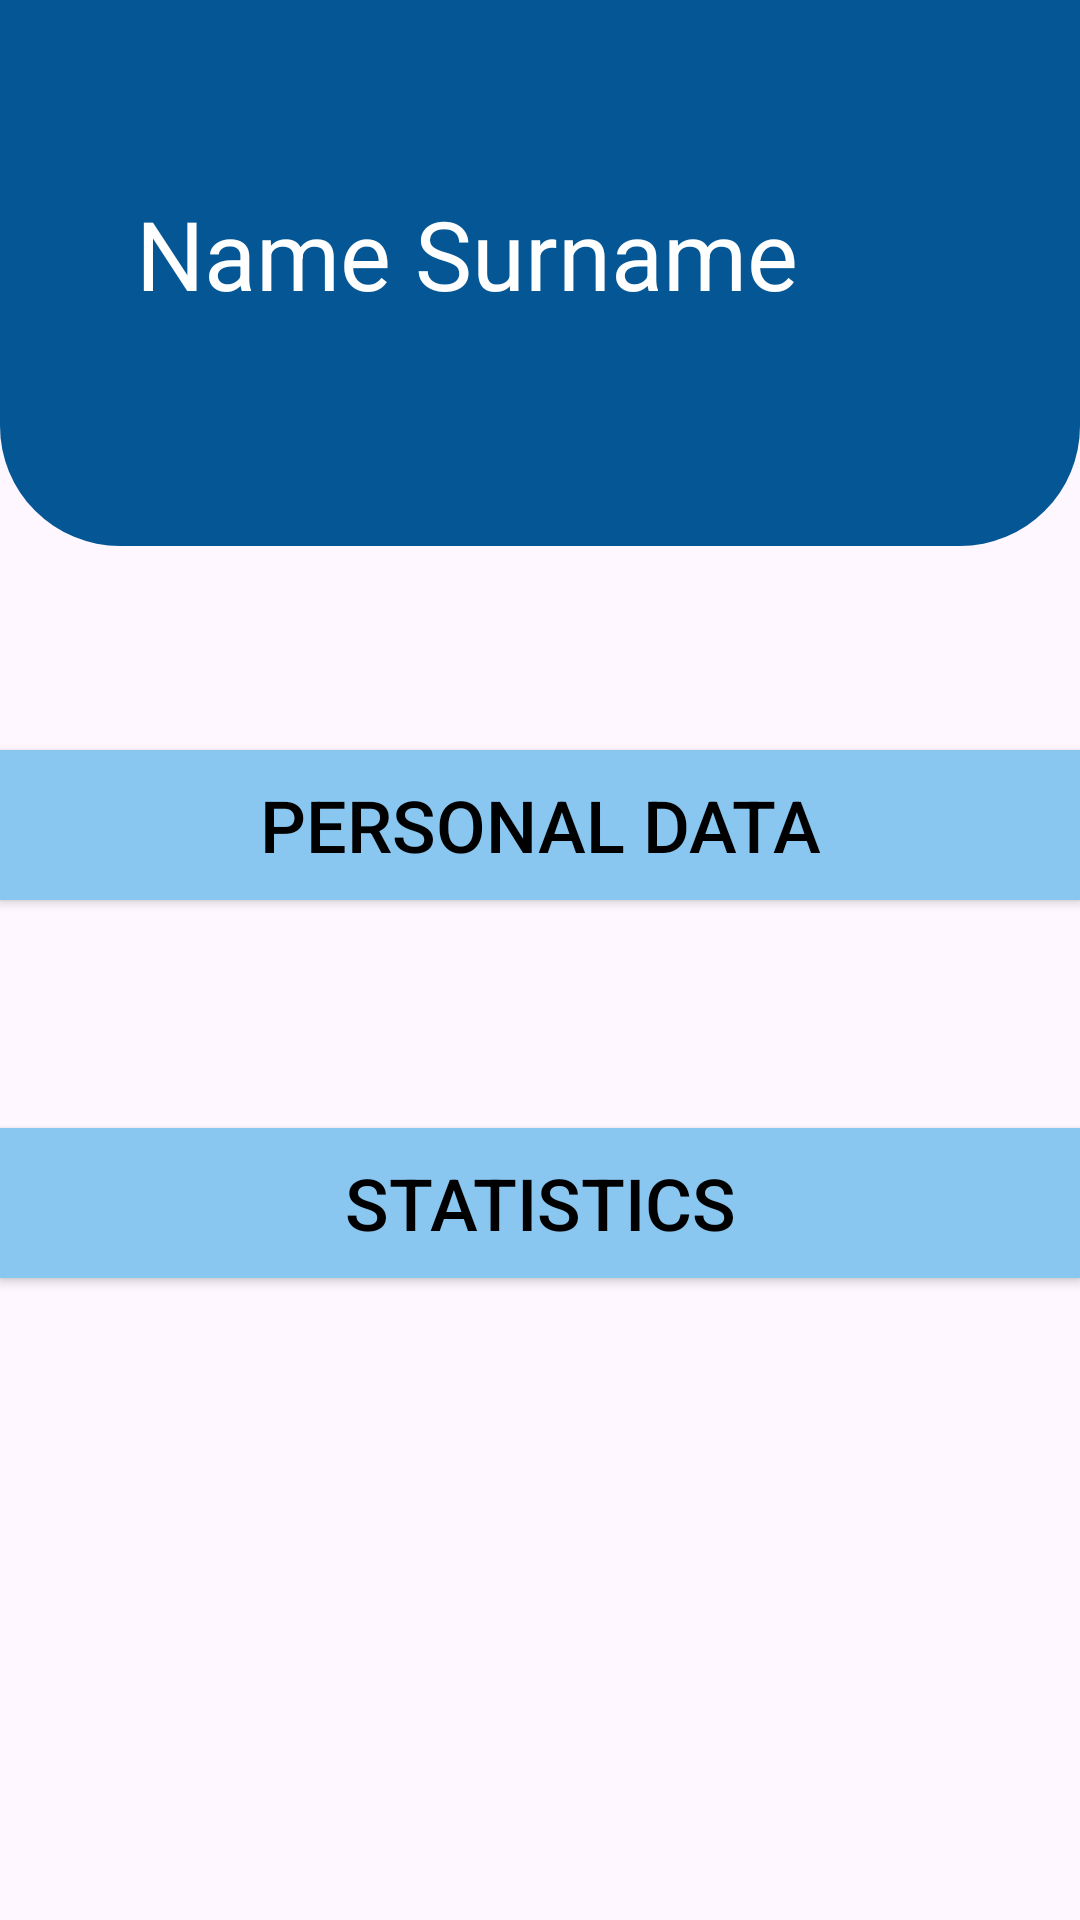

Write the Android layout XML for this screen, with the resource values it uses.
<!-- AndroidManifest.xml: application theme Theme.CargoMonitoring -->
<!-- res/layout/activity_menu.xml -->
<?xml version="1.0" encoding="utf-8"?>
<androidx.constraintlayout.widget.ConstraintLayout xmlns:android="http://schemas.android.com/apk/res/android"
    xmlns:app="http://schemas.android.com/apk/res-auto"
    xmlns:tools="http://schemas.android.com/tools"
    android:layout_width="match_parent"
    android:layout_height="match_parent"
    tools:context=".activity.MainActivity">

    <RelativeLayout
        android:id="@+id/navLayout"
        android:layout_width="match_parent"
        android:layout_height="182dp"
        app:layout_constraintStart_toStartOf="parent"
        app:layout_constraintTop_toTopOf="parent"
        tools:ignore="MissingConstraints">

        <ImageView
            android:id="@+id/navImage"
            android:layout_width="match_parent"
            android:layout_height="match_parent"
            android:layout_alignParentEnd="true"
            android:layout_alignParentBottom="true"
            android:layout_marginEnd="0dp"
            android:layout_marginBottom="0dp"
            app:srcCompat="@drawable/main_application_nav_shape" />

        <TextView
            android:id="@+id/navigatorText"
            android:layout_width="wrap_content"
            android:layout_height="wrap_content"
            android:layout_alignParentEnd="true"
            android:layout_alignParentBottom="true"
            android:layout_marginEnd="94dp"
            android:layout_marginBottom="76dp"
            android:text="Name Surname"
            android:textColor="#FFFFFF"
            android:textSize="32sp" />

    </RelativeLayout>

    <ImageView
        android:id="@+id/scanImage"
        android:layout_width="wrap_content"
        android:layout_height="wrap_content"
        android:layout_marginStart="72dp"
        android:layout_marginBottom="16dp"
        app:layout_constraintBottom_toBottomOf="parent"
        app:layout_constraintStart_toStartOf="parent"
        app:srcCompat="@drawable/qr" />

    <androidx.appcompat.widget.AppCompatButton
        android:id="@+id/statisticsButton"
        android:layout_width="0dp"
        android:layout_height="50dp"
        android:layout_marginTop="76dp"
        android:background="#89C7F1"
        android:text="Statistics"
        android:textColor="#000000"
        android:textSize="24sp"
        app:layout_constraintEnd_toEndOf="parent"
        app:layout_constraintHorizontal_bias="0.0"
        app:layout_constraintStart_toStartOf="parent"
        app:layout_constraintTop_toBottomOf="@+id/personButton"
        tools:ignore="MissingConstraints" />

    <androidx.appcompat.widget.AppCompatButton
        android:id="@+id/personButton"
        android:layout_width="0dp"
        android:layout_height="50dp"
        android:layout_marginTop="68dp"
        android:background="#89C7F1"
        android:text="Personal Data"
        android:textColor="#000000"
        android:textSize="24sp"
        app:layout_constraintEnd_toEndOf="parent"
        app:layout_constraintHorizontal_bias="0.0"
        app:layout_constraintStart_toStartOf="parent"
        app:layout_constraintTop_toBottomOf="@+id/navLayout"
        tools:ignore="MissingConstraints" />

</androidx.constraintlayout.widget.ConstraintLayout>
<!-- resources referenced by this layout -->
<resources>
  <!-- drawable main_application_nav_shape (drawable) -->
  <?xml version="1.0" encoding="utf-8"?>
  <selector
      xmlns:android="http://schemas.android.com/apk/res/android">
      <item>
          <shape>
              <solid android:color="#045794"/>
              <corners android:bottomRightRadius="40dp"
                  android:bottomLeftRadius="40dip"
                  android:topLeftRadius="0dip"
                  android:topRightRadius="0dp"/>
          </shape>
      </item>
  </selector>
  <style name="Theme.CargoMonitoring" parent="Base.Theme.CargoMonitoring" />
  <style name="Base.Theme.CargoMonitoring" parent="Theme.Material3.DayNight.NoActionBar">
          
          
      </style>
</resources>
